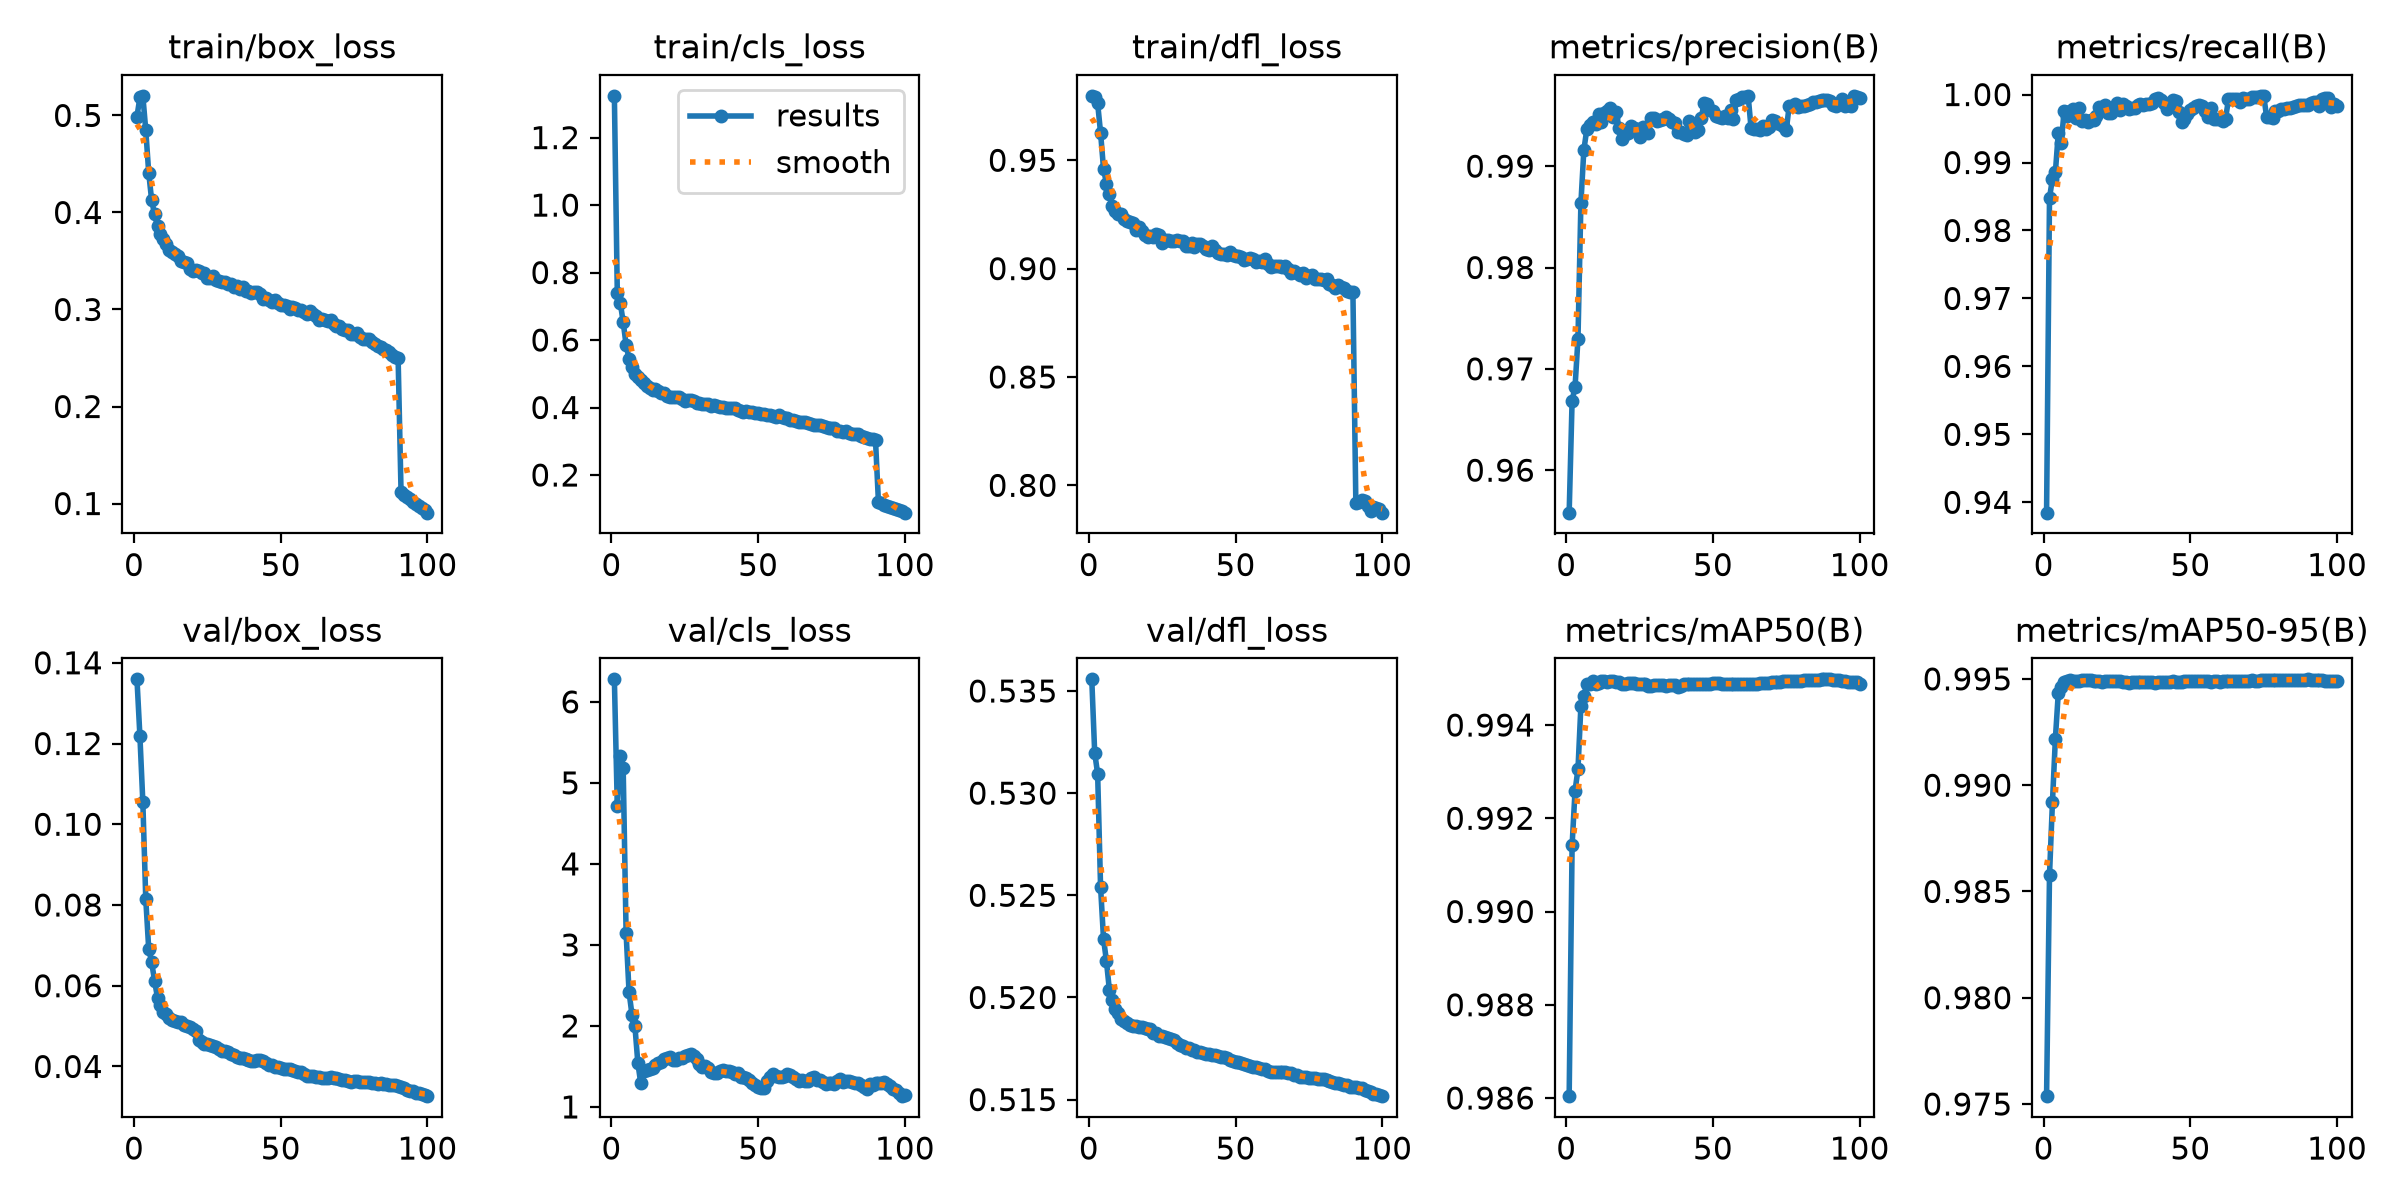

Data behind this chart, as committed beside it:
epoch, time, train/box_loss, train/cls_loss, train/dfl_loss, metrics/precision(B), metrics/recall(B), metrics/mAP50(B), metrics/mAP50-95(B), val/box_loss, val/cls_loss, val/dfl_loss, lr/pg0, lr/pg1, lr/pg2, lr/pg3, lr/pg4, lr/pg5, lr/pg6, lr/pg7
1, 471.2, 0.4989, 1.324, 0.9797, 0.9558, 0.9385, 0.986, 0.9754, 0.1359, 6.278, 0.5356, 0.009998, 0.003333, 0.009998, 0.003333, 0.009998, 0.003333, 0.009998, 0.003333
2, 888.8, 0.5185, 0.7392, 0.9793, 0.9669, 0.9848, 0.9914, 0.9858, 0.1219, 4.71, 0.532, 0.0198, 0.0066, 0.0198, 0.0066, 0.0198, 0.0066, 0.0198, 0.0066
3, 1300, 0.5202, 0.7111, 0.9763, 0.9682, 0.9876, 0.9926, 0.9892, 0.1055, 5.328, 0.531, 0.0294, 0.009801, 0.0294, 0.009801, 0.0294, 0.009801, 0.0294, 0.009801
4, 1707, 0.4849, 0.6535, 0.9627, 0.973, 0.9886, 0.993, 0.9922, 0.08145, 5.188, 0.5254, 0.02911, 0.009703, 0.02911, 0.009703, 0.02911, 0.009703, 0.02911, 0.009703
5, 2115, 0.4411, 0.5853, 0.9462, 0.9863, 0.9943, 0.9944, 0.9943, 0.06917, 3.144, 0.5229, 0.02881, 0.009604, 0.02881, 0.009604, 0.02881, 0.009604, 0.02881, 0.009604
6, 2521, 0.4126, 0.5449, 0.9393, 0.9916, 0.9929, 0.9946, 0.9946, 0.06583, 2.42, 0.5218, 0.02851, 0.009505, 0.02851, 0.009505, 0.02851, 0.009505, 0.02851, 0.009505
7, 2928, 0.3979, 0.5201, 0.9344, 0.9936, 0.9977, 0.9949, 0.9949, 0.06122, 2.138, 0.5204, 0.02822, 0.009406, 0.02822, 0.009406, 0.02822, 0.009406, 0.02822, 0.009406
8, 3335, 0.3862, 0.5007, 0.9291, 0.9941, 0.9968, 0.9949, 0.9949, 0.057, 2.001, 0.5199, 0.02792, 0.009307, 0.02792, 0.009307, 0.02792, 0.009307, 0.02792, 0.009307
9, 3744, 0.3777, 0.4901, 0.9267, 0.9944, 0.9976, 0.995, 0.9949, 0.05513, 1.543, 0.5194, 0.02762, 0.009208, 0.02762, 0.009208, 0.02762, 0.009208, 0.02762, 0.009208
10, 4141, 0.373, 0.4817, 0.9254, 0.9942, 0.9978, 0.9949, 0.9949, 0.05344, 1.29, 0.5192, 0.02733, 0.009109, 0.02733, 0.009109, 0.02733, 0.009109, 0.02733, 0.009109
11, 4538, 0.3677, 0.472, 0.9254, 0.9952, 0.9966, 0.9949, 0.9949, 0.05297, 1.449, 0.519, 0.02703, 0.00901, 0.02703, 0.00901, 0.02703, 0.00901, 0.02703, 0.00901
12, 4936, 0.361, 0.4642, 0.923, 0.9944, 0.998, 0.9949, 0.9949, 0.05195, 1.45, 0.5188, 0.02673, 0.008911, 0.02673, 0.008911, 0.02673, 0.008911, 0.02673, 0.008911
13, 5335, 0.3589, 0.4585, 0.9218, 0.9953, 0.9961, 0.995, 0.9949, 0.0515, 1.465, 0.5188, 0.02644, 0.008812, 0.02644, 0.008812, 0.02644, 0.008812, 0.02644, 0.008812
14, 5733, 0.3569, 0.451, 0.9213, 0.9954, 0.9962, 0.9949, 0.9949, 0.05114, 1.481, 0.5187, 0.02614, 0.008713, 0.02614, 0.008713, 0.02614, 0.008713, 0.02614, 0.008713
15, 6132, 0.3549, 0.4553, 0.9211, 0.9957, 0.996, 0.9949, 0.9949, 0.0509, 1.522, 0.5186, 0.02584, 0.008614, 0.02584, 0.008614, 0.02584, 0.008614, 0.02584, 0.008614
16, 6529, 0.3502, 0.448, 0.9178, 0.9948, 0.9962, 0.9949, 0.9949, 0.05094, 1.539, 0.5186, 0.02555, 0.008515, 0.02555, 0.008515, 0.02555, 0.008515, 0.02555, 0.008515
17, 6923, 0.3489, 0.4416, 0.9194, 0.9953, 0.9962, 0.9949, 0.9949, 0.05036, 1.556, 0.5186, 0.02525, 0.008416, 0.02525, 0.008416, 0.02525, 0.008416, 0.02525, 0.008416
18, 7317, 0.3477, 0.4434, 0.9175, 0.9938, 0.9969, 0.9949, 0.9949, 0.05, 1.597, 0.5185, 0.02495, 0.008317, 0.02495, 0.008317, 0.02495, 0.008317, 0.02495, 0.008317
19, 7710, 0.3419, 0.4347, 0.9154, 0.9927, 0.9982, 0.9949, 0.9949, 0.04966, 1.604, 0.5185, 0.02465, 0.008218, 0.02465, 0.008218, 0.02465, 0.008218, 0.02465, 0.008218
20, 8108, 0.3393, 0.4312, 0.9147, 0.9932, 0.9978, 0.9949, 0.9949, 0.04919, 1.615, 0.5185, 0.02436, 0.008119, 0.02436, 0.008119, 0.02436, 0.008119, 0.02436, 0.008119
21, 8505, 0.3405, 0.4326, 0.9153, 0.9933, 0.9985, 0.9949, 0.9949, 0.0488, 1.583, 0.5185, 0.02406, 0.00802, 0.02406, 0.00802, 0.02406, 0.00802, 0.02406, 0.00802
22, 8905, 0.3398, 0.431, 0.9145, 0.994, 0.9973, 0.9949, 0.9949, 0.04655, 1.584, 0.5182, 0.02376, 0.007921, 0.02376, 0.007921, 0.02376, 0.007921, 0.02376, 0.007921
23, 9303, 0.3375, 0.4305, 0.9159, 0.9937, 0.9973, 0.9949, 0.9949, 0.04614, 1.605, 0.5182, 0.02347, 0.007822, 0.02347, 0.007822, 0.02347, 0.007822, 0.02347, 0.007822
24, 9704, 0.3374, 0.4252, 0.9157, 0.9937, 0.9981, 0.9949, 0.9949, 0.04567, 1.607, 0.5181, 0.02317, 0.007723, 0.02317, 0.007723, 0.02317, 0.007723, 0.02317, 0.007723
25, 10109, 0.3324, 0.4202, 0.9116, 0.9929, 0.9987, 0.9949, 0.9949, 0.04551, 1.631, 0.5181, 0.02287, 0.007624, 0.02287, 0.007624, 0.02287, 0.007624, 0.02287, 0.007624
26, 10514, 0.3322, 0.423, 0.9131, 0.9939, 0.9978, 0.9949, 0.9949, 0.04525, 1.643, 0.5181, 0.02258, 0.007525, 0.02258, 0.007525, 0.02258, 0.007525, 0.02258, 0.007525
27, 10918, 0.3345, 0.4228, 0.9133, 0.9934, 0.9986, 0.9949, 0.9949, 0.04504, 1.655, 0.518, 0.02228, 0.007426, 0.02228, 0.007426, 0.02228, 0.007426, 0.02228, 0.007426
28, 11322, 0.3305, 0.4184, 0.9128, 0.9933, 0.9984, 0.9948, 0.9948, 0.04472, 1.63, 0.518, 0.02198, 0.007327, 0.02198, 0.007327, 0.02198, 0.007327, 0.02198, 0.007327
29, 11728, 0.3295, 0.4148, 0.9129, 0.9947, 0.9979, 0.9948, 0.9948, 0.04433, 1.591, 0.5179, 0.02168, 0.007228, 0.02168, 0.007228, 0.02168, 0.007228, 0.02168, 0.007228
30, 12133, 0.3281, 0.4135, 0.9132, 0.9947, 0.998, 0.9949, 0.9949, 0.04393, 1.526, 0.5178, 0.02139, 0.007129, 0.02139, 0.007129, 0.02139, 0.007129, 0.02139, 0.007129
31, 12537, 0.3281, 0.4116, 0.9127, 0.9945, 0.9981, 0.9949, 0.9949, 0.04372, 1.494, 0.5177, 0.02109, 0.00703, 0.02109, 0.00703, 0.02109, 0.00703, 0.02109, 0.00703
32, 12942, 0.3265, 0.4096, 0.9127, 0.9945, 0.9985, 0.9949, 0.9949, 0.04347, 1.503, 0.5176, 0.02079, 0.006931, 0.02079, 0.006931, 0.02079, 0.006931, 0.02079, 0.006931
33, 13346, 0.3261, 0.4091, 0.9106, 0.9947, 0.9985, 0.9949, 0.9949, 0.04311, 1.478, 0.5175, 0.0205, 0.006832, 0.0205, 0.006832, 0.0205, 0.006832, 0.0205, 0.006832
34, 13750, 0.323, 0.4036, 0.9106, 0.9949, 0.9985, 0.9948, 0.9948, 0.04287, 1.434, 0.5175, 0.0202, 0.006733, 0.0202, 0.006733, 0.0202, 0.006733, 0.0202, 0.006733
35, 14153, 0.3242, 0.4066, 0.9116, 0.9946, 0.9986, 0.9949, 0.9949, 0.04243, 1.416, 0.5174, 0.0199, 0.006634, 0.0199, 0.006634, 0.0199, 0.006634, 0.0199, 0.006634
36, 14556, 0.3216, 0.4043, 0.9099, 0.9943, 0.9986, 0.9949, 0.9949, 0.04218, 1.421, 0.5174, 0.01961, 0.006535, 0.01961, 0.006535, 0.01961, 0.006535, 0.01961, 0.006535
37, 14961, 0.3227, 0.4026, 0.9112, 0.9942, 0.9988, 0.9949, 0.9949, 0.04202, 1.441, 0.5173, 0.01931, 0.006436, 0.01931, 0.006436, 0.01931, 0.006436, 0.01931, 0.006436
38, 15365, 0.319, 0.4022, 0.9112, 0.9934, 0.9994, 0.9948, 0.9948, 0.04179, 1.457, 0.5173, 0.01901, 0.006337, 0.01901, 0.006337, 0.01901, 0.006337, 0.01901, 0.006337
39, 15770, 0.3189, 0.399, 0.9103, 0.9934, 0.9995, 0.9948, 0.9948, 0.04156, 1.441, 0.5173, 0.01871, 0.006238, 0.01871, 0.006238, 0.01871, 0.006238, 0.01871, 0.006238
40, 16173, 0.3166, 0.3978, 0.9091, 0.9932, 0.9992, 0.9949, 0.9949, 0.04141, 1.443, 0.5172, 0.01842, 0.006139, 0.01842, 0.006139, 0.01842, 0.006139, 0.01842, 0.006139
41, 16577, 0.3178, 0.3989, 0.9088, 0.9931, 0.9988, 0.9949, 0.9949, 0.04142, 1.427, 0.5172, 0.01812, 0.00604, 0.01812, 0.00604, 0.01812, 0.00604, 0.01812, 0.00604
42, 16982, 0.3182, 0.3972, 0.9103, 0.9944, 0.9978, 0.9949, 0.9949, 0.04159, 1.403, 0.5172, 0.01782, 0.005941, 0.01782, 0.005941, 0.01782, 0.005941, 0.01782, 0.005941
43, 17386, 0.3162, 0.394, 0.9086, 0.9938, 0.9983, 0.9949, 0.9949, 0.04156, 1.413, 0.5172, 0.01753, 0.005842, 0.01753, 0.005842, 0.01753, 0.005842, 0.01753, 0.005842
44, 17790, 0.3104, 0.3891, 0.9072, 0.9934, 0.9992, 0.9949, 0.9949, 0.04131, 1.366, 0.5171, 0.01723, 0.005743, 0.01723, 0.005743, 0.01723, 0.005743, 0.01723, 0.005743
45, 18194, 0.3114, 0.3871, 0.9069, 0.9936, 0.9991, 0.9949, 0.9949, 0.04088, 1.373, 0.5171, 0.01693, 0.005644, 0.01693, 0.005644, 0.01693, 0.005644, 0.01693, 0.005644
46, 18600, 0.3096, 0.3896, 0.9069, 0.9947, 0.9974, 0.9949, 0.9949, 0.04047, 1.351, 0.5171, 0.01664, 0.005545, 0.01664, 0.005545, 0.01664, 0.005545, 0.01664, 0.005545
47, 19004, 0.308, 0.3867, 0.9063, 0.9963, 0.9959, 0.9949, 0.9949, 0.04024, 1.338, 0.517, 0.01634, 0.005446, 0.01634, 0.005446, 0.01634, 0.005446, 0.01634, 0.005446
48, 19408, 0.3096, 0.388, 0.9078, 0.9961, 0.9965, 0.9949, 0.9949, 0.03989, 1.298, 0.5169, 0.01604, 0.005347, 0.01604, 0.005347, 0.01604, 0.005347, 0.01604, 0.005347
49, 19814, 0.3071, 0.3852, 0.9064, 0.9956, 0.9972, 0.9949, 0.9949, 0.03983, 1.265, 0.5169, 0.01574, 0.005248, 0.01574, 0.005248, 0.01574, 0.005248, 0.01574, 0.005248
50, 20220, 0.3043, 0.3824, 0.9058, 0.9954, 0.9977, 0.9949, 0.9949, 0.03971, 1.246, 0.5168, 0.01545, 0.005149, 0.01545, 0.005149, 0.01545, 0.005149, 0.01545, 0.005149
51, 20624, 0.3048, 0.3808, 0.9058, 0.995, 0.998, 0.9949, 0.9949, 0.03949, 1.229, 0.5168, 0.01515, 0.00505, 0.01515, 0.00505, 0.01515, 0.00505, 0.01515, 0.00505
52, 21028, 0.304, 0.3806, 0.9053, 0.9949, 0.9983, 0.9949, 0.9949, 0.03931, 1.235, 0.5168, 0.01485, 0.004951, 0.01485, 0.004951, 0.01485, 0.004951, 0.01485, 0.004951
53, 21431, 0.3006, 0.3782, 0.9041, 0.9948, 0.9984, 0.9949, 0.9949, 0.03925, 1.314, 0.5167, 0.01456, 0.004852, 0.01456, 0.004852, 0.01456, 0.004852, 0.01456, 0.004852
54, 21835, 0.3023, 0.3788, 0.9045, 0.9949, 0.9983, 0.9949, 0.9949, 0.0391, 1.373, 0.5167, 0.01426, 0.004753, 0.01426, 0.004753, 0.01426, 0.004753, 0.01426, 0.004753
55, 22237, 0.3015, 0.3747, 0.9048, 0.9947, 0.9976, 0.9949, 0.9949, 0.03894, 1.408, 0.5167, 0.01396, 0.004654, 0.01396, 0.004654, 0.01396, 0.004654, 0.01396, 0.004654
56, 22634, 0.2996, 0.3721, 0.9043, 0.9956, 0.9968, 0.9949, 0.9949, 0.03859, 1.377, 0.5166, 0.01367, 0.004555, 0.01367, 0.004555, 0.01367, 0.004555, 0.01367, 0.004555
57, 23031, 0.2994, 0.3764, 0.9032, 0.9947, 0.9981, 0.9949, 0.9949, 0.03861, 1.371, 0.5166, 0.01337, 0.004456, 0.01337, 0.004456, 0.01337, 0.004456, 0.01337, 0.004456
58, 23429, 0.2973, 0.3725, 0.9035, 0.9965, 0.9964, 0.9949, 0.9949, 0.03809, 1.365, 0.5166, 0.01307, 0.004357, 0.01307, 0.004357, 0.01307, 0.004357, 0.01307, 0.004357
59, 23826, 0.2958, 0.3681, 0.903, 0.9967, 0.9965, 0.9949, 0.9949, 0.03773, 1.378, 0.5165, 0.01277, 0.004258, 0.01277, 0.004258, 0.01277, 0.004258, 0.01277, 0.004258
60, 24222, 0.2985, 0.3698, 0.9044, 0.9969, 0.9965, 0.9949, 0.9949, 0.03757, 1.404, 0.5165, 0.01248, 0.004159, 0.01248, 0.004159, 0.01248, 0.004159, 0.01248, 0.004159
... 40 more rows
